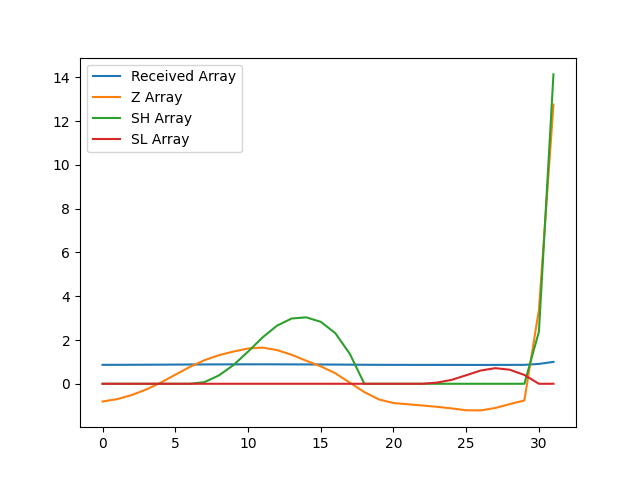

The file beside this chart, header and first rows:
, index, year, val, Received Array, Z Array, SH Array, SL Array
0, 5954, 1990, 13527, 0.8649, -0.8104, 0.0, 0.0
1, 5957, 1991, 13543, 0.8659, -0.7021, 0.0, 0.0
2, 5960, 1992, 13572, 0.8678, -0.5172, 0.0, 0.0
3, 5963, 1993, 13612, 0.8703, -0.2614, 0.0, 0.0
4, 5966, 1994, 13661, 0.8734, 0.05067, 0.0, 0.0
5, 5969, 1995, 13717, 0.877, 0.4127, 0.0, 0.0
6, 5972, 1996, 13773, 0.8806, 0.7702, 0.0, 0.0
7, 5975, 1997, 13820, 0.8836, 1.075, 0.07457, 0.0
8, 5978, 1998, 13856, 0.8859, 1.307, 0.3815, 0.0
9, 5981, 1999, 13882, 0.8876, 1.472, 0.8535, 0.0
10, 5984, 2000, 13904, 0.889, 1.612, 1.466, 0.0
11, 5987, 2001, 13910, 0.8894, 1.653, 2.119, 0.0
12, 5990, 2002, 13893, 0.8883, 1.539, 2.657, 0.0
13, 5993, 2003, 13859, 0.8861, 1.325, 2.983, 0.0
14, 5996, 2004, 13817, 0.8834, 1.052, 3.035, 0.0
15, 5999, 2005, 13777, 0.8809, 0.7973, 2.833, 0.0
16, 6002, 2006, 13728, 0.8777, 0.4822, 2.315, 0.0
17, 6005, 2007, 13661, 0.8735, 0.05219, 1.367, 0.0
18, 6008, 2008, 13594, 0.8691, -0.3808, 0.0, 0.0
19, 6011, 2009, 13541, 0.8658, -0.716, 0.0, 0.0
20, 6014, 2010, 13516, 0.8642, -0.8794, 0.0, 0.0
21, 6017, 2011, 13507, 0.8636, -0.9357, 0.0, 0.0
22, 6020, 2012, 13498, 0.863, -0.9933, 0.0, 0.0
23, 6023, 2013, 13489, 0.8624, -1.054, 0.0, 0.0536
24, 6026, 2014, 13478, 0.8617, -1.125, 0.0, 0.1788
25, 6029, 2015, 13464, 0.8609, -1.21, 0.0, 0.3892
26, 6032, 2016, 13463, 0.8608, -1.217, 0.0, 0.6061
27, 6035, 2017, 13480, 0.8619, -1.107, 0.0, 0.7131
28, 6038, 2018, 13508, 0.8637, -0.9281, 0.0, 0.6412
29, 6041, 2019, 13534, 0.8653, -0.7631, 0.0, 0.4042
30, 6044, 2020, 14179, 0.9066, 3.38, 2.38, 0.0
31, 6047, 2021, 15640, 1.0, 12.76, 14.14, 0.0
